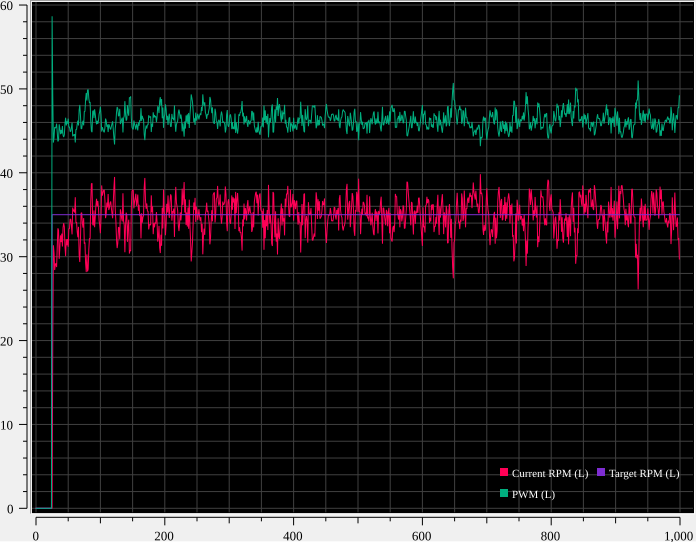

The file beside this chart, header and first rows:
Current RPM (L), Target RPM (L), PWM (L)
0, 0, 0
0, 0, 0
0, 0, 0
0, 0, 0
0, 0, 0
0, 0, 0
0, 0, 0
0, 0, 0
0, 0, 0
0, 0, 0
0, 0, 0
0, 0, 0
0, 0, 0
0, 0, 0
0, 0, 0
0, 0, 0
0, 0, 0
0, 0, 0
0, 0, 0
0, 0, 0
0, 0, 0
0, 0, 0
0, 0, 0
0, 0, 0
0, 0, 0
0, 35, 58.66
19.79, 35, 49.26
31.36, 35, 43.6
30.44, 35, 44.21
28.41, 35, 45.44
29.05, 35, 45.32
29.22, 35, 45.42
28.76, 35, 45.86
31.16, 35, 44.78
33.38, 35, 43.73
33.15, 35, 43.91
29.74, 35, 45.78
31.01, 35, 45.28
32.54, 35, 44.6
31.74, 35, 45.1
32.75, 35, 44.67
31.21, 35, 45.57
33.47, 35, 44.49
34, 35, 44.26
33.56, 35, 44.53
31.18, 35, 45.84
30.06, 35, 46.56
32.09, 35, 45.64
31.36, 35, 46.13
32.1, 35, 45.86
31.17, 35, 46.45
33.33, 35, 45.42
33.33, 35, 45.48
34.49, 35, 44.91
34.45, 35, 44.95
33.68, 35, 45.38
32.66, 35, 45.97
35.85, 35, 44.34
35.39, 35, 44.56
35.61, 35, 44.43
... 940 more rows
